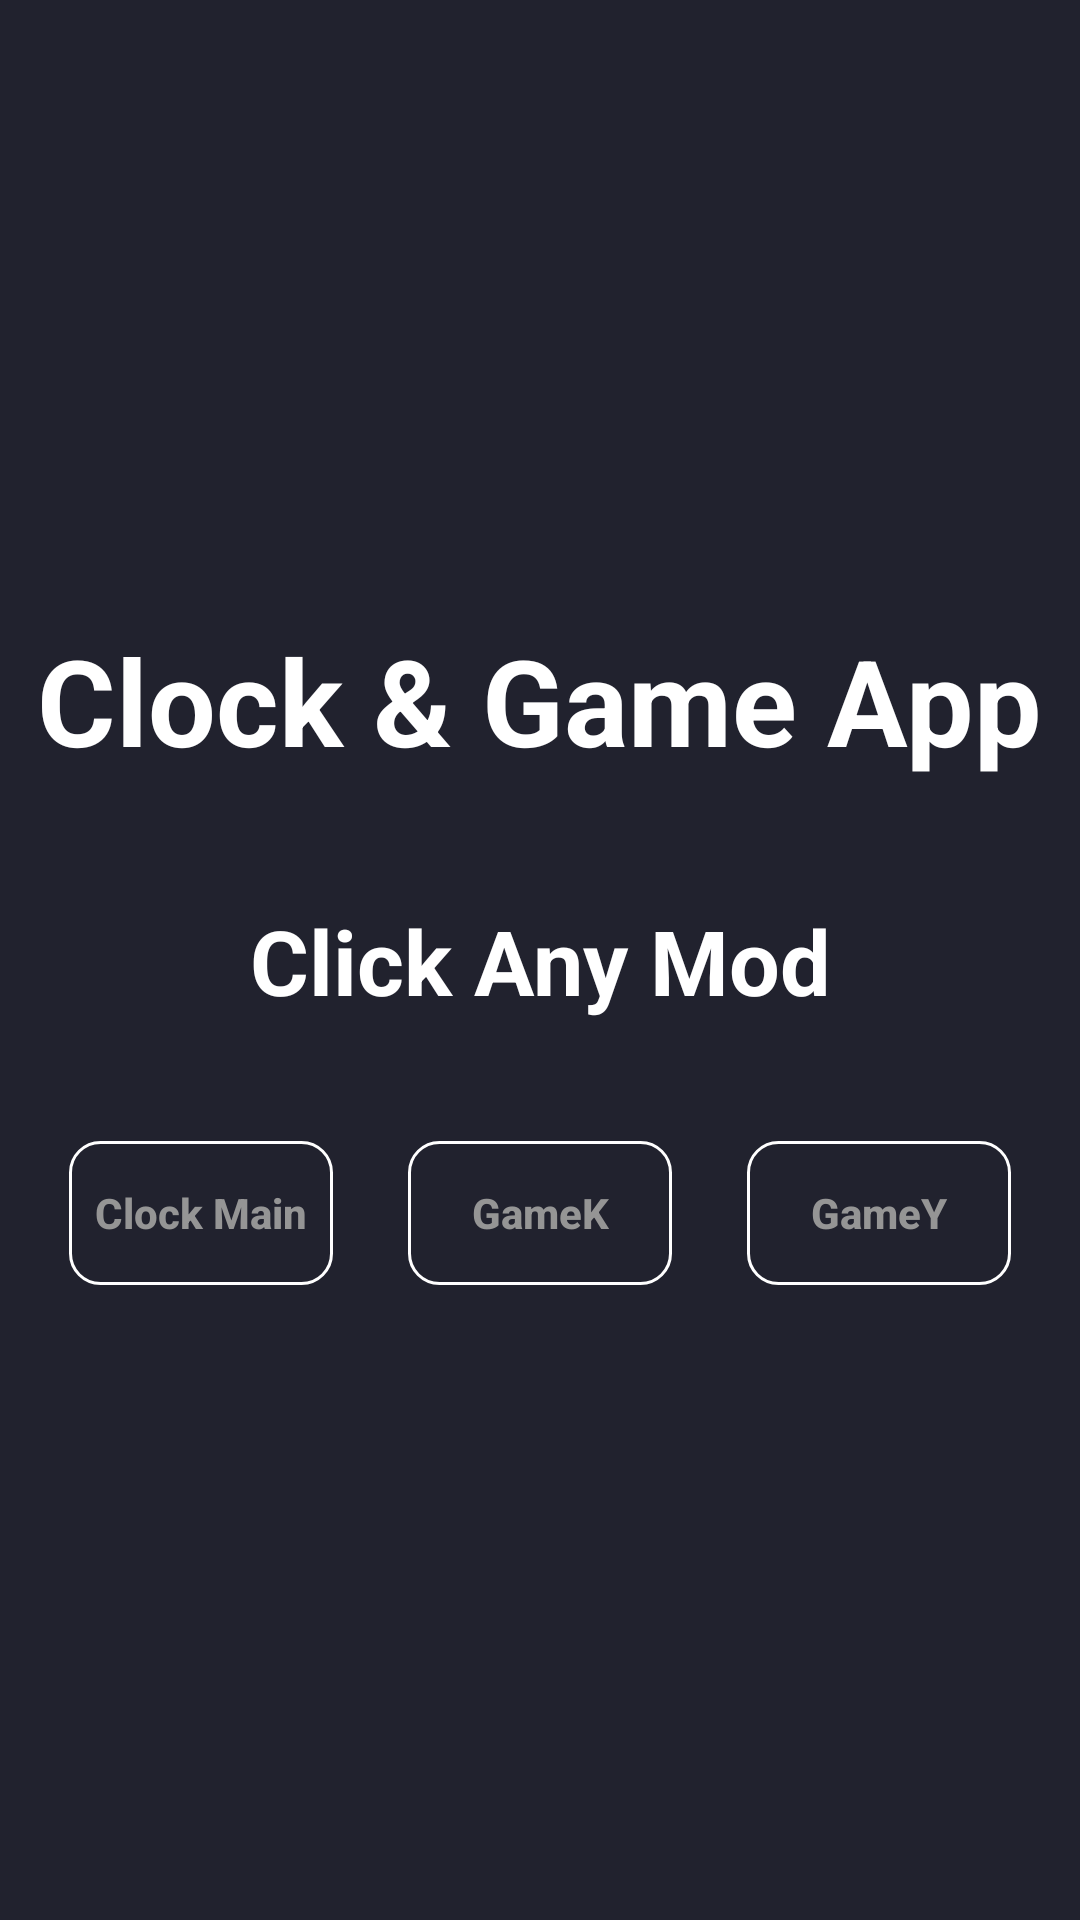

The Android layout XML behind this screen, and the referenced resources:
<!-- AndroidManifest.xml: application theme Theme.CGApp -->
<!-- res/layout/activity_home.xml -->
<?xml version="1.0" encoding="utf-8"?>
<androidx.constraintlayout.widget.ConstraintLayout xmlns:android="http://schemas.android.com/apk/res/android"
    xmlns:app="http://schemas.android.com/apk/res-auto"
    xmlns:tools="http://schemas.android.com/tools"
    android:layout_width="match_parent"
    android:layout_height="match_parent"
    android:background="@color/backGround"
    tools:context=".AlarmActivity">

    <androidx.constraintlayout.widget.Guideline
        android:id="@+id/guidelineC"
        android:layout_width="wrap_content"
        android:layout_height="wrap_content"
        android:orientation="vertical"
        app:layout_constraintGuide_percent="0.5" />

    <TextView
        android:id="@+id/homeTitle"
        android:layout_width="wrap_content"
        android:layout_height="wrap_content"
        android:layout_marginBottom="40dp"
        android:text="@string/clock_game_app"
        android:textColor="@color/white"
        android:textSize="40sp"
        android:textStyle="bold"
        app:layout_constraintBottom_toTopOf="@id/homeText"
        app:layout_constraintLeft_toLeftOf="parent"
        app:layout_constraintRight_toRightOf="parent" />

    <TextView
        android:id="@+id/homeText"
        android:layout_width="wrap_content"
        android:layout_height="wrap_content"
        android:text="@string/click_any_mod"
        android:textColor="@color/white"
        android:textSize="30sp"
        android:textStyle="bold"
        app:layout_constraintBottom_toBottomOf="parent"
        app:layout_constraintLeft_toLeftOf="parent"
        app:layout_constraintRight_toRightOf="parent"
        app:layout_constraintTop_toTopOf="parent" />

    <Button
        android:id="@+id/clockMainBtn"
        android:layout_width="wrap_content"
        android:layout_height="wrap_content"
        android:layout_marginTop="40dp"
        android:layout_marginEnd="25dp"
        android:background="@drawable/normal"
        android:text="@string/clock_main"
        android:textAllCaps="false"
        android:textColor="#959595"
        android:textStyle="bold"
        app:layout_constraintEnd_toStartOf="@id/gameKBtn"
        app:layout_constraintTop_toBottomOf="@id/homeText" />

    <Button
        android:id="@+id/gameKBtn"
        android:layout_width="wrap_content"
        android:layout_height="wrap_content"
        android:layout_marginTop="40dp"
        android:background="@drawable/normal"
        android:text="@string/gamek"
        android:textAllCaps="false"
        android:textColor="#959595"
        android:textStyle="bold"
        app:layout_constraintLeft_toLeftOf="parent"
        app:layout_constraintRight_toRightOf="parent"
        app:layout_constraintTop_toBottomOf="@id/homeText" />

    <Button
        android:id="@+id/gameYBtn"
        android:layout_width="wrap_content"
        android:layout_height="wrap_content"
        android:layout_marginStart="25dp"
        android:layout_marginTop="40dp"
        android:background="@drawable/normal"
        android:text="@string/gamey"
        android:textAllCaps="false"
        android:textColor="#959595"
        android:textStyle="bold"
        app:layout_constraintStart_toEndOf="@id/gameKBtn"
        app:layout_constraintTop_toBottomOf="@id/homeText" />

</androidx.constraintlayout.widget.ConstraintLayout>
<!-- resources referenced by this layout -->
<resources>
  <color name="backGround">#21222E</color>
  <color name="white">#FFFFFFFF</color>
  <!-- drawable normal (drawable) -->
  <?xml version="1.0" encoding="utf-8"?>
  <shape xmlns:android="http://schemas.android.com/apk/res/android" >
  
      <stroke
          android:width="1dp"
          android:color="@color/white" />
  
      <corners
          android:topLeftRadius="10dp"
          android:topRightRadius="10dp"
          android:bottomLeftRadius="10dp"
          android:bottomRightRadius="10dp"  />
  </shape>
  <string name="click_any_mod">Click Any Mod</string>
  <string name="clock_game_app">Clock &amp; Game App</string>
  <string name="clock_main">Clock Main</string>
  <string name="gamek">GameK</string>
  <string name="gamey">GameY</string>
  <style name="Theme.CGApp" parent="Theme.AppCompat.DayNight.DarkActionBar">
          
          <item name="colorPrimary">@color/purple_500</item>
          <item name="colorPrimaryVariant">@color/purple_700</item>
          <item name="colorOnPrimary">@color/white</item>
          
          <item name="colorSecondary">@color/teal_200</item>
          <item name="colorSecondaryVariant">@color/teal_700</item>
          <item name="colorOnSecondary">@color/black</item>
          
          <item name="android:statusBarColor" tools:targetApi="l">?attr/colorPrimaryVariant</item>
          
      </style>
  <color name="purple_500">#FF6200EE</color>
  <color name="purple_700">#FF3700B3</color>
  <color name="teal_200">#FF03DAC5</color>
  <color name="teal_700">#FF018786</color>
  <color name="black">#FF000000</color>
</resources>
